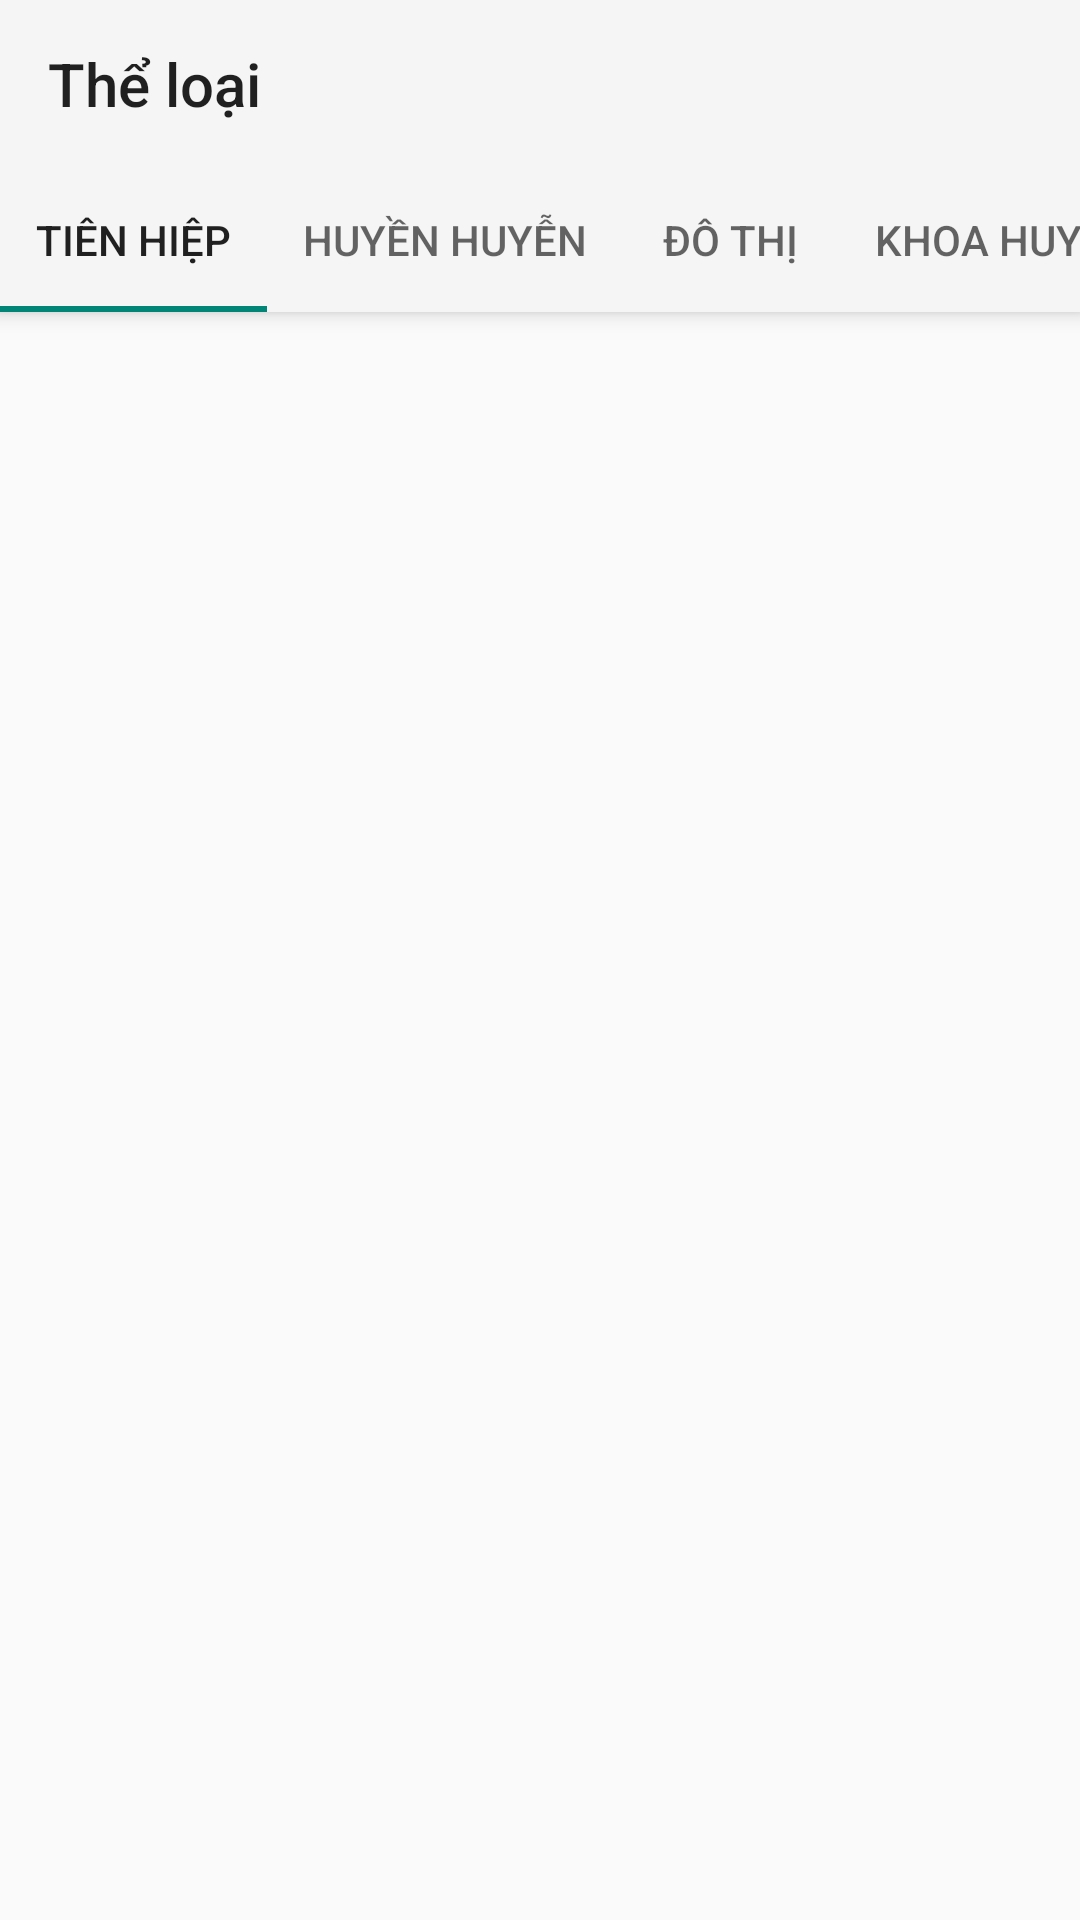

Android layout source for this screen:
<!-- AndroidManifest.xml: application theme Theme.AppCompat.Light.NoActionBar -->
<!-- res/layout/activity_categories.xml -->
<?xml version="1.0" encoding="utf-8"?>
<androidx.coordinatorlayout.widget.CoordinatorLayout xmlns:android="http://schemas.android.com/apk/res/android"
    xmlns:app="http://schemas.android.com/apk/res-auto"

    android:layout_width="match_parent"
    android:layout_height="match_parent">

    <com.google.android.material.appbar.AppBarLayout
        android:id="@+id/appbar"
        android:layout_height="wrap_content"
        android:layout_width="match_parent">

        <androidx.appcompat.widget.Toolbar
            android:id="@+id/categoryToolbar"
            android:layout_width="match_parent"
            android:layout_height="?attr/actionBarSize"
            app:layout_scrollFlags="scroll|enterAlways"
            app:title="Thể loại">
        </androidx.appcompat.widget.Toolbar>

        <com.google.android.material.tabs.TabLayout
            android:id="@+id/categoryTabs"
            android:layout_width="match_parent"
            android:layout_height="wrap_content"

            app:tabMode="scrollable">

            <com.google.android.material.tabs.TabItem
                android:layout_height="wrap_content"
                android:layout_width="wrap_content"
                android:text="@string/type_tien_hiep" />

            <com.google.android.material.tabs.TabItem
                android:layout_height="wrap_content"
                android:layout_width="wrap_content"
                android:text="@string/type_huyen_huyen" />

            <com.google.android.material.tabs.TabItem
                android:layout_height="wrap_content"
                android:layout_width="wrap_content"
                android:text="@string/type_do_thi" />

            <com.google.android.material.tabs.TabItem
                android:layout_height="wrap_content"
                android:layout_width="wrap_content"
                android:text="@string/type_khoa_huyen" />

            <com.google.android.material.tabs.TabItem
                android:layout_height="wrap_content"
                android:layout_width="wrap_content"
                android:text="@string/canh_ky" />

            <com.google.android.material.tabs.TabItem
                android:layout_height="wrap_content"
                android:layout_width="wrap_content"
                android:text="@string/type_vo_hiep" />

            <com.google.android.material.tabs.TabItem
                android:layout_height="wrap_content"
                android:layout_width="wrap_content"
                android:text="@string/type_lich_su" />

            <com.google.android.material.tabs.TabItem
                android:layout_height="wrap_content"
                android:layout_width="wrap_content"
                android:text="@string/type_dong_nhan" />

            <com.google.android.material.tabs.TabItem
                android:layout_height="wrap_content"
                android:layout_width="wrap_content"
                android:text="@string/type_quan_su" />

            <com.google.android.material.tabs.TabItem
                android:layout_height="wrap_content"
                android:layout_width="wrap_content"
                android:text="@string/type_du_hi" />

            <com.google.android.material.tabs.TabItem
                android:layout_height="wrap_content"
                android:layout_width="wrap_content"
                android:text="@string/canh_ky" />

            <com.google.android.material.tabs.TabItem
                android:layout_height="wrap_content"
                android:layout_width="wrap_content"
                android:text="@string/type_linh_di" />
            <com.google.android.material.tabs.TabItem
                android:layout_height="wrap_content"
                android:layout_width="wrap_content"
                android:text="@string/type_ngon_tinh" />
        </com.google.android.material.tabs.TabLayout>
    </com.google.android.material.appbar.AppBarLayout>

    <ListView
        android:id="@+id/listView"
        android:layout_width="match_parent"
        android:layout_height="match_parent"
        android:scrollbars="none"
        android:paddingBottom="50dp"
        app:layout_behavior="com.google.android.material.appbar.AppBarLayout$ScrollingViewBehavior"/>

</androidx.coordinatorlayout.widget.CoordinatorLayout>
<!-- resources referenced by this layout -->
<resources>
  <string name="canh_ky">Cạnh Kỹ</string>
  <string name="type_do_thi">Đô Thị</string>
  <string name="type_dong_nhan">Đồng Nhân</string>
  <string name="type_du_hi">Du Hí</string>
  <string name="type_huyen_huyen">Huyền Huyễn</string>
  <string name="type_khoa_huyen">Khoa Huyễn</string>
  <string name="type_lich_su">Lịch Sử</string>
  <string name="type_linh_di">Linh Dị</string>
  <string name="type_ngon_tinh">Ngôn tình</string>
  <string name="type_quan_su">Quân Sự</string>
  <string name="type_tien_hiep">Tiên Hiệp</string>
  <string name="type_vo_hiep">Võ Hiệp</string>
</resources>
